Photos from the image-classification dataset "spiral_processed" in the GitHub repository mahimairaja/NUS_007. Its 2 classes are: healthy, parkinson.

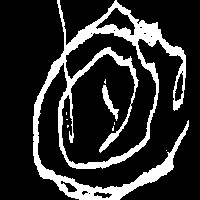
Label: parkinson

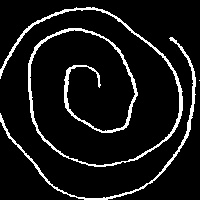
Label: healthy

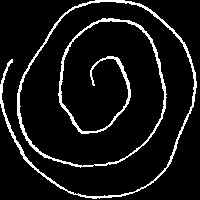
Label: healthy

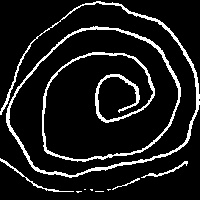
Label: parkinson

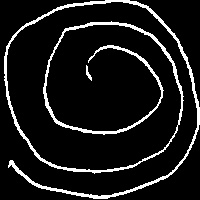
Label: parkinson

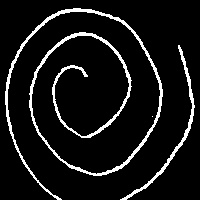
Label: healthy
